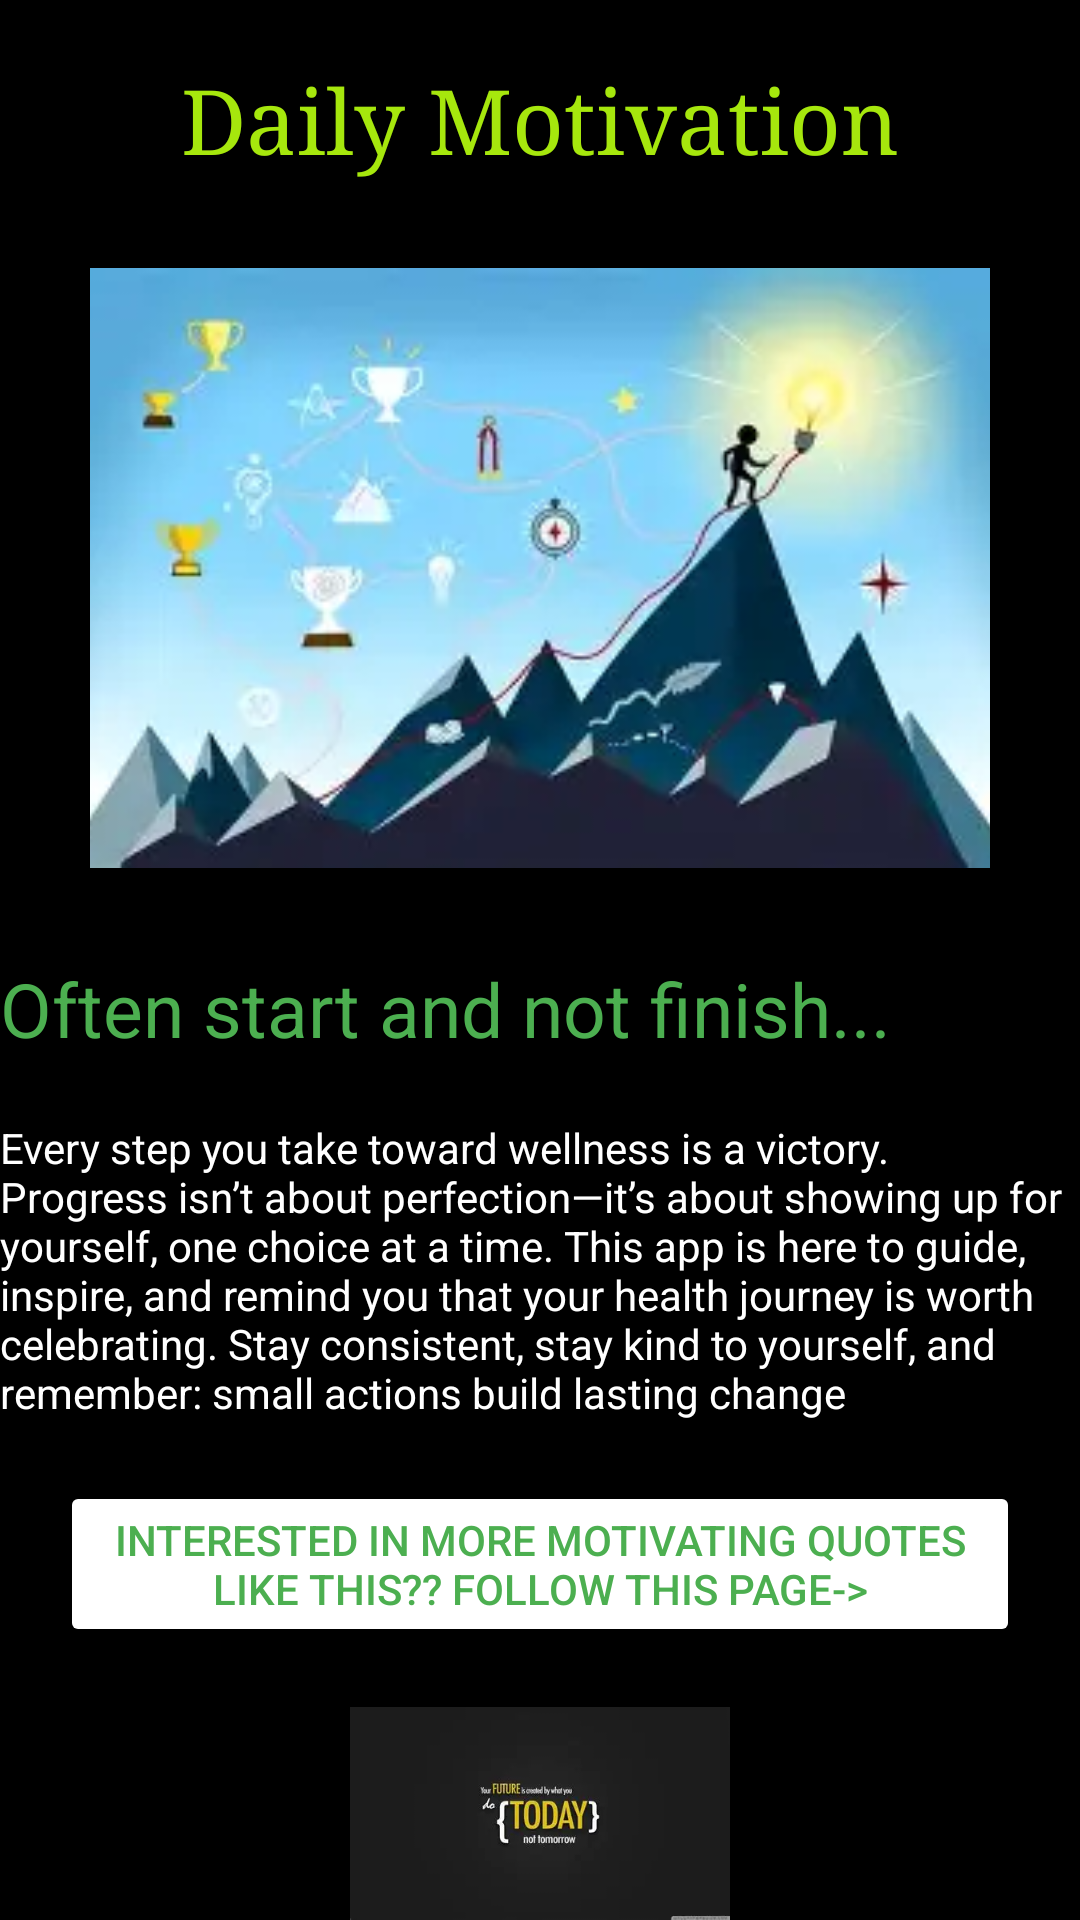

Write the Android layout XML for this screen, with the resource values it uses.
<!-- AndroidManifest.xml: application theme Theme.Chui_app -->
<!-- res/layout/activity_daily.xml -->
<?xml version="1.0" encoding="utf-8"?>
<LinearLayout
    xmlns:android="http://schemas.android.com/apk/res/android"
    xmlns:app="http://schemas.android.com/apk/res-auto"
    xmlns:tools="http://schemas.android.com/tools"
    android:id="@+id/main"
    android:layout_width="match_parent"
    android:layout_height="match_parent"
    tools:context=".DailyMotivation"
    android:orientation="vertical"
    android:background="@color/black"

    >

    <TextView
        android:layout_width="match_parent"
        android:layout_height="wrap_content"
        android:text="Daily Motivation"
        android:textAlignment="center"
        android:textSize="30dp"
        android:textColor="#A6E70D"
        android:layout_marginTop="20sp"
        android:fontFamily="serif"
        />

    <ImageView
        android:layout_width="wrap_content"
        android:layout_height="200dp"
        android:src="@drawable/motivate"
        android:scaleType="centerCrop"
        android:layout_margin="30dp"/>

    <TextView
        android:layout_width="match_parent"
        android:layout_height="wrap_content"
        android:text="Often start and not finish..."
        android:textSize="25dp"
        android:textColor="#4CAF50"
        />

    <TextView
        android:layout_width="match_parent"
        android:layout_height="wrap_content"
        android:text="Every step you take toward wellness is a victory. Progress isn’t about perfection—it’s about showing up for yourself, one choice at a time. This app is here to guide, inspire, and remind you that your health journey is worth celebrating. Stay consistent, stay kind to yourself, and remember: small actions build lasting change"
        android:textColor="@color/white"
        android:layout_marginTop="20sp"
        />

    <Button
        android:layout_width="match_parent"
        android:layout_height="wrap_content"
        android:layout_margin="20sp"
        android:text="Interested in more motivating quotes like this?? Follow this page->"
        android:textColor="#4CAF50"
        android:backgroundTint="@color/white"/>

    <ImageView
            android:layout_width="wrap_content"
            android:layout_height="wrap_content"
            android:src="@drawable/motivation"
            />




</LinearLayout>
<!-- resources referenced by this layout -->
<resources>
  <!-- drawable motivate: webp bitmap (drawable, 6142 bytes) -->
  <!-- drawable motivation: webp bitmap (drawable, 3224 bytes) -->
  <style name="Theme.Chui_app" parent="Base.Theme.Chui_app" />
  <style name="Base.Theme.Chui_app" parent="Theme.Material3.DayNight.NoActionBar">
          
          
      </style>
  <!-- not gathered from this repository: default colours our renderer supplied (Android Studio template values) -->
  <color name="black">#FF000000</color>
  <color name="white">#FFFFFFFF</color>
</resources>
